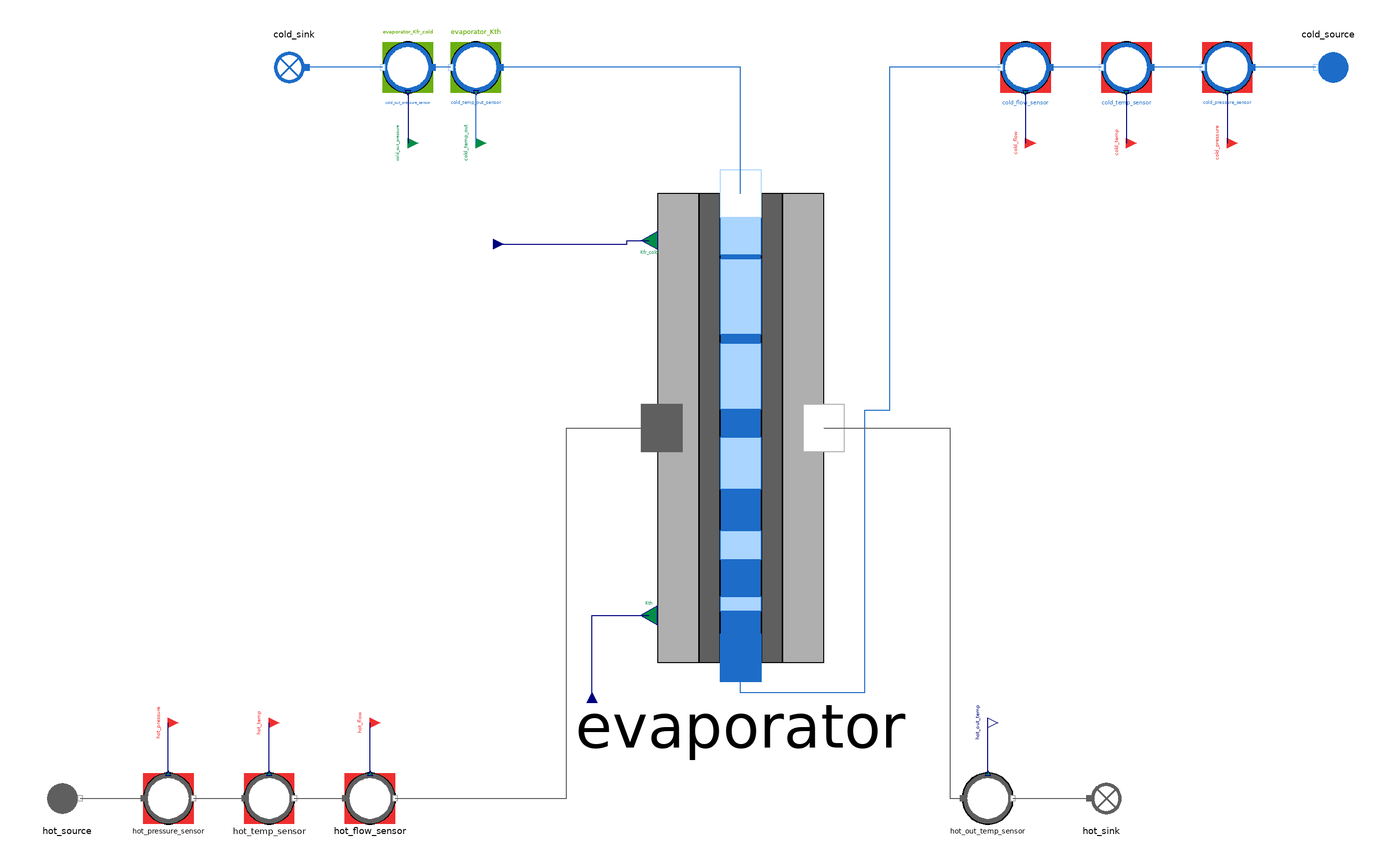

Above is the diagram view of the following Modelica model: its components placed by their Placement annotations and its connect equations drawn as lines.

model OnceThroughEvaporator_reverse "Isolated reverse test of a once-through HRSG evaporator"
  extends MetroscopeModelingLibrary.Utilities.Icons.Tests.MultifluidTestIcon;
  import MetroscopeModelingLibrary.Utilities.Units;
  import MetroscopeModelingLibrary.Utilities.Media.FlueGasesMedium;

  MetroscopeModelingLibrary.MultiFluid.HeatExchangers.OnceThroughEvaporator evaporator(S=15000)
    annotation (Placement(transformation(extent={{-16,-56},{50,130}})));
  MetroscopeModelingLibrary.WaterSteam.BoundaryConditions.Source cold_source
    annotation (Placement(transformation(extent={{-10,-10},{10,10}}, origin={250,180}, rotation=180)));
  MetroscopeModelingLibrary.SensorsControl.WaterSteam.PressureSensor cold_pressure_sensor(
    sensor_function="BC",
    causality="",
    P_start=130,
    signal_unit="barA",
    display_unit="barA")
    annotation (Placement(transformation(extent={{-10,-10},{10,10}}, origin={210,180}, rotation=180)));
  MetroscopeModelingLibrary.SensorsControl.WaterSteam.TemperatureSensor cold_temp_sensor(
    sensor_function="BC",
    causality="",
    T_start=305,
    signal_unit="degC",
    display_unit="degC")
    annotation (Placement(transformation(extent={{-10,-10},{10,10}}, origin={170,180}, rotation=180)));
  MetroscopeModelingLibrary.SensorsControl.WaterSteam.FlowSensor cold_flow_sensor(
    sensor_function="BC",
    causality="",
    Q_start=85,
    signal_unit="kg/s",
    display_unit="kg/s")
    annotation (Placement(transformation(extent={{-10,-10},{10,10}}, origin={130,180}, rotation=180)));
  MetroscopeModelingLibrary.SensorsControl.WaterSteam.PressureSensor cold_out_pressure_sensor(
    sensor_function="Calibration",
    causality="evaporator_Kfr_cold",
    P_start=129.5,
    signal_unit="barA",
    display_unit="barA")
    annotation (Placement(transformation(extent={{-10,-10},{10,10}}, origin={-115,180}, rotation=180)));
  MetroscopeModelingLibrary.WaterSteam.BoundaryConditions.Sink cold_sink
    annotation (Placement(transformation(extent={{-10,-10},{10,10}}, origin={-160,180}, rotation=180)));
  MetroscopeModelingLibrary.FlueGases.BoundaryConditions.Source hot_source
    annotation (Placement(transformation(extent={{-10,-10},{10,10}}, origin={-250,-110})));
  MetroscopeModelingLibrary.SensorsControl.FlueGases.PressureSensor hot_pressure_sensor(
    sensor_function="BC",
    causality="",
    P_start=1.1,
    signal_unit="barA",
    display_unit="barA")
    annotation (Placement(transformation(extent={{-10,-10},{10,10}}, origin={-210,-110})));
  MetroscopeModelingLibrary.SensorsControl.FlueGases.TemperatureSensor hot_temp_sensor(
    sensor_function="BC",
    causality="",
    T_start=540,
    signal_unit="degC",
    display_unit="degC")
    annotation (Placement(transformation(extent={{-10,-10},{10,10}}, origin={-170,-110})));
  MetroscopeModelingLibrary.SensorsControl.FlueGases.FlowSensor hot_flow_sensor(
    sensor_function="BC",
    causality="",
    Q_start=640,
    signal_unit="kg/s",
    display_unit="kg/s")
    annotation (Placement(transformation(extent={{-10,-10},{10,10}}, origin={-130,-110})));
  MetroscopeModelingLibrary.SensorsControl.FlueGases.TemperatureSensor hot_out_temp_sensor(
    T_start=398,
    signal_unit="degC",
    display_unit="degC")
    annotation (Placement(transformation(extent={{-10,-10},{10,10}}, origin={115,-110})));
  MetroscopeModelingLibrary.FlueGases.BoundaryConditions.Sink hot_sink
    annotation (Placement(transformation(extent={{-10,-10},{10,10}}, origin={160,-110})));

  parameter Units.MassFraction hotComposition[FlueGasesMedium.nXi] =
    {0.752,0.135,0.052,0.061,0};

  MetroscopeModelingLibrary.Utilities.Interfaces.BoundaryCondition cold_pressure
    annotation (Placement(transformation(extent={{-4,-4},{4,4}}, origin={210,150}),
      iconTransformation(extent={{-140,150},{-100,190}})));
  MetroscopeModelingLibrary.Utilities.Interfaces.BoundaryCondition cold_temp
    annotation (Placement(transformation(extent={{-4,-4},{4,4}}, origin={170,150}),
      iconTransformation(extent={{-140,95},{-100,135}})));
  MetroscopeModelingLibrary.Utilities.Interfaces.BoundaryCondition cold_flow
    annotation (Placement(transformation(extent={{-4,-4},{4,4}}, origin={130,150}),
      iconTransformation(extent={{-140,40},{-100,80}})));
  MetroscopeModelingLibrary.Utilities.Interfaces.CalibrationInput cold_out_pressure
    annotation (Placement(transformation(extent={{-4,-4},{4,4}}, origin={-115,150}),
      iconTransformation(extent={{-140,205},{-100,245}})));
  MetroscopeModelingLibrary.Utilities.Interfaces.BoundaryCondition hot_pressure
    annotation (Placement(transformation(extent={{-4,-4},{4,4}}, origin={-210,-80}),
      iconTransformation(extent={{-140,-15},{-100,25}})));
  MetroscopeModelingLibrary.Utilities.Interfaces.BoundaryCondition hot_temp
    annotation (Placement(transformation(extent={{-4,-4},{4,4}}, origin={-170,-80}),
      iconTransformation(extent={{-140,-70},{-100,-30}})));
  MetroscopeModelingLibrary.Utilities.Interfaces.BoundaryCondition hot_flow
    annotation (Placement(transformation(extent={{-4,-4},{4,4}}, origin={-130,-80}),
      iconTransformation(extent={{-140,-125},{-100,-85}})));
  Utilities.Interfaces.Observable                                 hot_out_temp
    annotation (Placement(transformation(extent={{-4,-4},{4,4}}, origin={115,-80}),
      iconTransformation(extent={{-140,-180},{-100,-140}})));
  MetroscopeModelingLibrary.Utilities.Interfaces.GenericReal evaporator_Kfr_cold(start=5000)
    annotation (Placement(transformation(extent={{-4,-4},{4,4}}, origin={-81,110})));
  MetroscopeModelingLibrary.Utilities.Interfaces.GenericReal evaporator_Kth(
    unit="W/(m2.K)", start=70)
    annotation (Placement(transformation(extent={{-4,-4},{4,4}}, origin={-42,-72}, rotation=90)));
  Utilities.Interfaces.CalibrationInput cold_temp_out annotation (Placement(
        transformation(extent={{-4,-4},{4,4}}, origin={-88,150}),
        iconTransformation(extent={{-140,95},{-100,135}})));
  SensorsControl.WaterSteam.TemperatureSensor cold_temp_out_sensor(
    sensor_function="Calibration",
    causality="evaporator_Kth",
    T_start=340,
    signal_unit="degC",
    display_unit="degC") annotation (Placement(transformation(
        extent={{-10,-10},{10,10}},
        origin={-88,180},
        rotation=180)));
equation
  hot_source.Xi_out = hotComposition;

  connect(cold_source.C_out, cold_pressure_sensor.C_in)
    annotation (Line(points={{245,180},{220,180}}, color={28,108,200}));
  connect(cold_pressure_sensor.C_out, cold_temp_sensor.C_in)
    annotation (Line(points={{200,180},{180,180}}, color={28,108,200}));
  connect(cold_temp_sensor.C_out, cold_flow_sensor.C_in)
    annotation (Line(points={{160,180},{140,180}}, color={28,108,200}));
  connect(cold_flow_sensor.C_out, evaporator.C_cold_in)
    annotation (Line(points={{120,180},{76,180},{76,44},{66,44},{66,-68},{17,
          -68},{17,-54.14}},                                      color={28,108,200}));
  connect(cold_out_pressure_sensor.C_out, cold_sink.C_in)
    annotation (Line(points={{-125,180},{-155,180}}, color={28,108,200}));
  connect(hot_source.C_out, hot_pressure_sensor.C_in)
    annotation (Line(points={{-245,-110},{-220,-110}}, color={95,95,95}));
  connect(hot_pressure_sensor.C_out, hot_temp_sensor.C_in)
    annotation (Line(points={{-200,-110},{-180,-110}}, color={95,95,95}));
  connect(hot_temp_sensor.C_out, hot_flow_sensor.C_in)
    annotation (Line(points={{-160,-110},{-140,-110}}, color={95,95,95}));
  connect(hot_flow_sensor.C_out, evaporator.C_hot_in)
    annotation (Line(points={{-120,-110},{-52,-110},{-52,37},{-14.35,37}},
                                                                      color={95,95,95}));
  connect(evaporator.C_hot_out, hot_out_temp_sensor.C_in)
    annotation (Line(points={{50,37},{100,37},{100,-110},{105,-110}},
                                                                  color={95,95,95}));
  connect(hot_out_temp_sensor.C_out, hot_sink.C_in)
    annotation (Line(points={{125,-110},{155,-110}}, color={95,95,95}));

  connect(cold_pressure_sensor.P_sensor, cold_pressure)
    annotation (Line(points={{210,170},{210,150}}, color={0,0,127}));
  connect(cold_temp_sensor.T_sensor, cold_temp)
    annotation (Line(points={{170,170},{170,150}}, color={0,0,127}));
  connect(cold_flow_sensor.Q_sensor, cold_flow)
    annotation (Line(points={{130,170},{130,150}}, color={0,0,127}));
  connect(cold_out_pressure_sensor.P_sensor, cold_out_pressure)
    annotation (Line(points={{-115,170},{-115,150}}, color={0,0,127}));
  connect(hot_pressure_sensor.P_sensor, hot_pressure)
    annotation (Line(points={{-210,-100},{-210,-80}}, color={0,0,127}));
  connect(hot_temp_sensor.T_sensor, hot_temp)
    annotation (Line(points={{-170,-100},{-170,-80}}, color={0,0,127}));
  connect(hot_flow_sensor.Q_sensor, hot_flow)
    annotation (Line(points={{-130,-100},{-130,-80}}, color={0,0,127}));
  connect(hot_out_temp_sensor.T_sensor, hot_out_temp)
    annotation (Line(points={{115,-100},{115,-80}}, color={0,0,127}));
  connect(evaporator_Kfr_cold, evaporator.Kfr_cold)
    annotation (Line(points={{-81,110},{-28,110},{-28,111.4},{-19.3,111.4}},
                                               color={0,0,127}));
  connect(evaporator_Kth, evaporator.Kth)
    annotation (Line(points={{-42,-72},{-42,-37.4},{-19.3,-37.4}},
                                                   color={0,0,127}));
  connect(cold_temp_out, cold_temp_out_sensor.T_sensor)
    annotation (Line(points={{-88,150},{-88,170}}, color={28,108,200}));
  connect(evaporator.C_cold_out, cold_temp_out_sensor.C_in) annotation (Line(
        points={{17,130},{17,180},{-78,180}}, color={28,108,200}));
  connect(cold_temp_out_sensor.C_out, cold_out_pressure_sensor.C_in)
    annotation (Line(points={{-98,180},{-105,180}}, color={28,108,200}));
  annotation (
    experiment(StopTime=1, Tolerance=1e-6),
    Diagram(coordinateSystem(preserveAspectRatio=false, extent={{-280,-155},{280,215}})),
    Documentation(info="<html><p>Illustrative counterflow HRSG point. The exchange area and wet flue-gas composition are illustrative assumptions. The water enters subcooled and leaves in the two-phase range. The illustrative water pressures are 130 and 129.5 bar absolute. Water outlet pressure identifies evaporator_Kfr_cold, and gas outlet temperature identifies evaporator_Kth.</p><p>MML4 source interface inspected at commit 10344cb, Modelica Standard Library 4.1.0.</p></html>"));
end OnceThroughEvaporator_reverse;